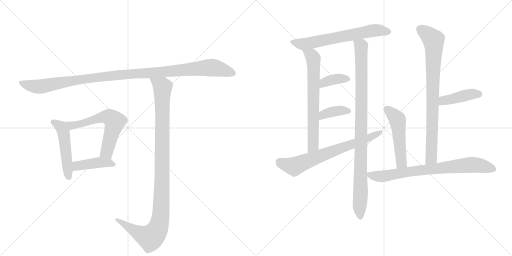
t = 0.00 s
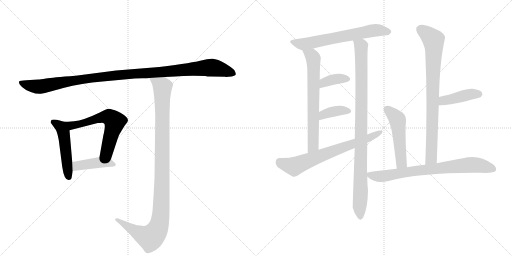
t = 2.37 s
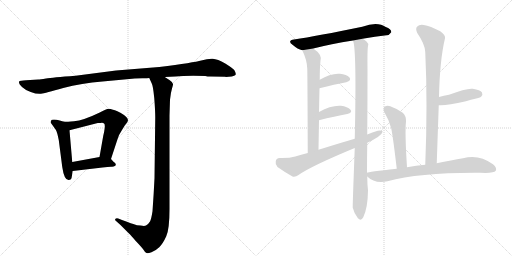
t = 4.75 s
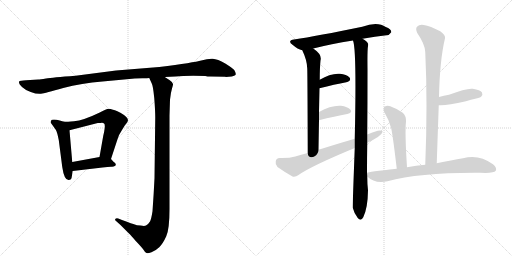
t = 7.12 s
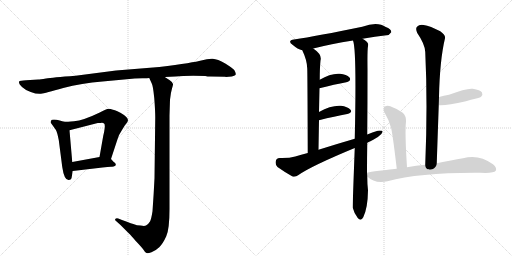
t = 9.49 s
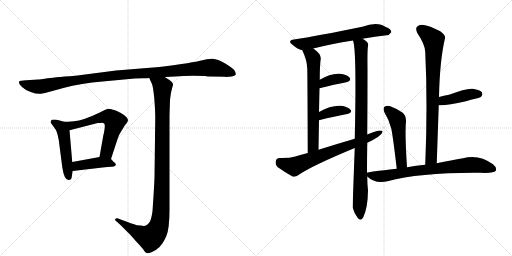
t = 11.87 s

The animated SVG that drew these frames (rendered in a browser with its animation timeline set to each time). Animation: 15 CSS @keyframes rules; one cycle of 11.87 s.

<svg version="1.1" viewBox="0 0 2048 1024" xmlns="http://www.w3.org/2000/svg">
  <g stroke="lightgray" stroke-dasharray="1,1" stroke-width="1" transform="scale(4, 4)">
    <line x1="0" y1="0" x2="256" y2="256"></line>
    <line x1="256" y1="0" x2="0" y2="256"></line>
    <line x1="128" y1="0" x2="128" y2="256"></line>
    <line x1="0" y1="128" x2="256" y2="128"></line>
    <line x1="256" y1="0" x2="512" y2="256"></line>
    <line x1="512" y1="0" x2="256" y2="256"></line>
    <line x1="384" y1="0" x2="384" y2="256"></line>
    <line x1="256" y1="128" x2="512" y2="128"></line>
  </g>
<g transform="scale(1, -1) translate(0, -850)">
   <style type="text/css">
    @keyframes keyframes0 {
      from {
       stroke: black;
       stroke-dashoffset: 1119;
       stroke-width: 128;
       }
       78% {
       animation-timing-function: step-end;
       stroke: black;
       stroke-dashoffset: 0;
       stroke-width: 128;
       }
       to {
       stroke: black;
       stroke-width: 1024;
       }
       }
       #make-me-a-hanzi-animation-0 {
         animation: keyframes0 1.160645s both;
         animation-delay: 0.000000s;
         animation-timing-function: linear;
       }
    @keyframes keyframes1 {
      from {
       stroke: black;
       stroke-dashoffset: 495;
       stroke-width: 128;
       }
       62% {
       animation-timing-function: step-end;
       stroke: black;
       stroke-dashoffset: 0;
       stroke-width: 128;
       }
       to {
       stroke: black;
       stroke-width: 1024;
       }
       }
       #make-me-a-hanzi-animation-1 {
         animation: keyframes1 0.652832s both;
         animation-delay: 1.160645s;
         animation-timing-function: linear;
       }
    @keyframes keyframes2 {
      from {
       stroke: black;
       stroke-dashoffset: 610;
       stroke-width: 128;
       }
       67% {
       animation-timing-function: step-end;
       stroke: black;
       stroke-dashoffset: 0;
       stroke-width: 128;
       }
       to {
       stroke: black;
       stroke-width: 1024;
       }
       }
       #make-me-a-hanzi-animation-2 {
         animation: keyframes2 0.746419s both;
         animation-delay: 1.813477s;
         animation-timing-function: linear;
       }
    @keyframes keyframes3 {
      from {
       stroke: black;
       stroke-dashoffset: 421;
       stroke-width: 128;
       }
       58% {
       animation-timing-function: step-end;
       stroke: black;
       stroke-dashoffset: 0;
       stroke-width: 128;
       }
       to {
       stroke: black;
       stroke-width: 1024;
       }
       }
       #make-me-a-hanzi-animation-3 {
         animation: keyframes3 0.592611s both;
         animation-delay: 2.559896s;
         animation-timing-function: linear;
       }
    @keyframes keyframes4 {
      from {
       stroke: black;
       stroke-dashoffset: 1079;
       stroke-width: 128;
       }
       78% {
       animation-timing-function: step-end;
       stroke: black;
       stroke-dashoffset: 0;
       stroke-width: 128;
       }
       to {
       stroke: black;
       stroke-width: 1024;
       }
       }
       #make-me-a-hanzi-animation-4 {
         animation: keyframes4 1.128092s both;
         animation-delay: 3.152507s;
         animation-timing-function: linear;
       }
    @keyframes keyframes5 {
      from {
       stroke: black;
       stroke-dashoffset: 646;
       stroke-width: 128;
       }
       68% {
       animation-timing-function: step-end;
       stroke: black;
       stroke-dashoffset: 0;
       stroke-width: 128;
       }
       to {
       stroke: black;
       stroke-width: 1024;
       }
       }
       #make-me-a-hanzi-animation-5 {
         animation: keyframes5 0.775716s both;
         animation-delay: 4.280599s;
         animation-timing-function: linear;
       }
    @keyframes keyframes6 {
      from {
       stroke: black;
       stroke-dashoffset: 675;
       stroke-width: 128;
       }
       69% {
       animation-timing-function: step-end;
       stroke: black;
       stroke-dashoffset: 0;
       stroke-width: 128;
       }
       to {
       stroke: black;
       stroke-width: 1024;
       }
       }
       #make-me-a-hanzi-animation-6 {
         animation: keyframes6 0.799316s both;
         animation-delay: 5.056315s;
         animation-timing-function: linear;
       }
    @keyframes keyframes7 {
      from {
       stroke: black;
       stroke-dashoffset: 973;
       stroke-width: 128;
       }
       76% {
       animation-timing-function: step-end;
       stroke: black;
       stroke-dashoffset: 0;
       stroke-width: 128;
       }
       to {
       stroke: black;
       stroke-width: 1024;
       }
       }
       #make-me-a-hanzi-animation-7 {
         animation: keyframes7 1.041829s both;
         animation-delay: 5.855632s;
         animation-timing-function: linear;
       }
    @keyframes keyframes8 {
      from {
       stroke: black;
       stroke-dashoffset: 370;
       stroke-width: 128;
       }
       55% {
       animation-timing-function: step-end;
       stroke: black;
       stroke-dashoffset: 0;
       stroke-width: 128;
       }
       to {
       stroke: black;
       stroke-width: 1024;
       }
       }
       #make-me-a-hanzi-animation-8 {
         animation: keyframes8 0.551107s both;
         animation-delay: 6.897461s;
         animation-timing-function: linear;
       }
    @keyframes keyframes9 {
      from {
       stroke: black;
       stroke-dashoffset: 376;
       stroke-width: 128;
       }
       55% {
       animation-timing-function: step-end;
       stroke: black;
       stroke-dashoffset: 0;
       stroke-width: 128;
       }
       to {
       stroke: black;
       stroke-width: 1024;
       }
       }
       #make-me-a-hanzi-animation-9 {
         animation: keyframes9 0.555990s both;
         animation-delay: 7.448568s;
         animation-timing-function: linear;
       }
    @keyframes keyframes10 {
      from {
       stroke: black;
       stroke-dashoffset: 694;
       stroke-width: 128;
       }
       69% {
       animation-timing-function: step-end;
       stroke: black;
       stroke-dashoffset: 0;
       stroke-width: 128;
       }
       to {
       stroke: black;
       stroke-width: 1024;
       }
       }
       #make-me-a-hanzi-animation-10 {
         animation: keyframes10 0.814779s both;
         animation-delay: 8.004557s;
         animation-timing-function: linear;
       }
    @keyframes keyframes11 {
      from {
       stroke: black;
       stroke-dashoffset: 821;
       stroke-width: 128;
       }
       73% {
       animation-timing-function: step-end;
       stroke: black;
       stroke-dashoffset: 0;
       stroke-width: 128;
       }
       to {
       stroke: black;
       stroke-width: 1024;
       }
       }
       #make-me-a-hanzi-animation-11 {
         animation: keyframes11 0.918132s both;
         animation-delay: 8.819336s;
         animation-timing-function: linear;
       }
    @keyframes keyframes12 {
      from {
       stroke: black;
       stroke-dashoffset: 421;
       stroke-width: 128;
       }
       58% {
       animation-timing-function: step-end;
       stroke: black;
       stroke-dashoffset: 0;
       stroke-width: 128;
       }
       to {
       stroke: black;
       stroke-width: 1024;
       }
       }
       #make-me-a-hanzi-animation-12 {
         animation: keyframes12 0.592611s both;
         animation-delay: 9.737467s;
         animation-timing-function: linear;
       }
    @keyframes keyframes13 {
      from {
       stroke: black;
       stroke-dashoffset: 508;
       stroke-width: 128;
       }
       62% {
       animation-timing-function: step-end;
       stroke: black;
       stroke-dashoffset: 0;
       stroke-width: 128;
       }
       to {
       stroke: black;
       stroke-width: 1024;
       }
       }
       #make-me-a-hanzi-animation-13 {
         animation: keyframes13 0.663411s both;
         animation-delay: 10.330078s;
         animation-timing-function: linear;
       }
    @keyframes keyframes14 {
      from {
       stroke: black;
       stroke-dashoffset: 763;
       stroke-width: 128;
       }
       71% {
       animation-timing-function: step-end;
       stroke: black;
       stroke-dashoffset: 0;
       stroke-width: 128;
       }
       to {
       stroke: black;
       stroke-width: 1024;
       }
       }
       #make-me-a-hanzi-animation-14 {
         animation: keyframes14 0.870931s both;
         animation-delay: 10.993490s;
         animation-timing-function: linear;
       }
</style>
<path d="M 843 544 L 900 543 L 904 542 L 927 544 Q 942 547 943 553 Q 944 558 937 570 Q 931 577 901 596 Q 870 614 851 615 Q 832 616 805 608 Q 777 600 637 582 L 464 568 L 302 547 Q 208 540 184 536 Q 160 532 153 532 L 104 529 Q 80 527 78 526 Q 76 524 76 519 Q 76 513 88 502 Q 99 491 123 482 Q 147 473 164 475 Q 180 477 253 498 Q 326 518 410 524 L 539 536 L 569 537 Q 591 537 597 538 L 659 542 L 702 544 Q 742 548 821 546 Q 829 544 843 544 Z" fill="lightgray"></path> 
<path d="M 256 363 L 239 368 Q 226 372 216 372 Q 205 372 204 367 Q 202 361 203 359 L 223 331 Q 229 321 235 290 L 249 182 Q 257 127 276 130 Q 284 131 286 137 L 291 166 L 289 202 L 278 329 C 276 357 276 357 256 363 Z" fill="lightgray"></path> 
<path d="M 444 214 L 469 290 Q 474 310 488 330 L 499 348 Q 508 358 510 363 Q 517 375 496 390 Q 465 410 452 411 Q 437 416 429 414 Q 420 411 399 400 Q 333 368 296 365 Q 259 362 256 363 C 226 363 249 322 278 329 L 391 358 Q 403 358 408 359 Q 413 359 416 356 Q 420 355 419 339 Q 417 322 413 307 L 398 222 C 393 192 435 186 444 214 Z" fill="lightgray"></path> 
<path d="M 455 202 L 444 214 C 431 228 428 227 398 222 L 289 202 C 259 197 261 162 291 166 L 410 180 Q 432 183 444 183 Q 455 182 459 186 Q 464 188 463 193 Q 462 198 455 202 Z" fill="lightgray"></path> 
<path d="M 597 538 L 607 516 Q 612 508 617 458 Q 621 407 621 380 L 618 137 Q 615 75 610 5 Q 605 -27 600 -36 Q 594 -46 584 -52 Q 578 -55 562 -52 Q 545 -51 539 -48 Q 532 -46 488 -30 L 473 -24 Q 466 -21 462 -25 Q 458 -30 463 -33 L 482 -50 L 517 -85 Q 519 -86 543 -114 Q 567 -139 574 -149 Q 580 -160 586 -162 Q 591 -164 606 -159 Q 621 -154 637 -139 Q 652 -124 665 -95 Q 678 -67 678 14 L 678 388 L 680 451 Q 683 480 688 496 Q 693 512 692 514 Q 692 520 679 529 L 659 542 C 634 558 585 565 597 538 Z" fill="lightgray"></path> 
<path d="M 1450 695 Q 1501 704 1546 709 Q 1556 708 1565 721 Q 1566 733 1543 742 Q 1510 766 1449 743 Q 1269 706 1176 692 Q 1148 688 1170 671 Q 1191 653 1209 649 L 1253 656 Q 1323 674 1412 688 L 1450 695 Z" fill="lightgray"></path> 
<path d="M 1209 649 Q 1228 610 1229 576 Q 1230 542 1231 238 C 1231 208 1274 221 1274 251 Q 1275 314 1276 369 L 1276 402 Q 1277 451 1278 497 L 1279 531 Q 1279 579 1282 608 Q 1289 632 1253 656 C 1229 674 1197 676 1209 649 Z" fill="lightgray"></path> 
<path d="M 1468 159 Q 1468 219 1469 279 L 1469 312 Q 1470 436 1470 570 Q 1469 652 1472 665 Q 1475 677 1466 684 Q 1459 690 1450 695 C 1426 712 1406 717 1412 688 Q 1427 654 1419 295 L 1419 258 Q 1410 21 1411 19 Q 1417 -5 1431 -22 Q 1444 -37 1453 -19 Q 1471 17 1472 89 Q 1469 113 1469 144 L 1468 159 Z" fill="lightgray"></path> 
<path d="M 1278 497 Q 1339 513 1385 521 Q 1407 528 1398 540 Q 1386 553 1360 555 Q 1323 558 1279 531 C 1253 516 1249 489 1278 497 Z" fill="lightgray"></path> 
<path d="M 1276 369 Q 1340 385 1389 394 Q 1411 400 1402 411 Q 1390 424 1364 427 Q 1325 430 1276 402 C 1250 387 1247 362 1276 369 Z" fill="lightgray"></path> 
<path d="M 1469 279 Q 1527 306 1531 324 Q 1525 330 1511 327 Q 1489 320 1469 312 L 1419 295 Q 1347 274 1274 251 L 1231 238 Q 1204 232 1181 224 Q 1157 217 1119 218 Q 1104 217 1103 205 Q 1100 192 1110 182 Q 1135 164 1170 144 Q 1182 141 1194 150 Q 1245 186 1419 258 L 1469 279 Z" fill="lightgray"></path> 
<path d="M 1747 197 Q 1751 317 1755 429 L 1756 462 Q 1759 609 1780 697 Q 1783 709 1761 725 Q 1721 746 1695 750 Q 1677 753 1668 743 Q 1661 736 1669 718 Q 1700 673 1701 642 Q 1711 434 1701 191 C 1700 161 1746 167 1747 197 Z" fill="lightgray"></path> 
<path d="M 1755 429 Q 1782 426 1864 445 Q 1883 451 1905 456 Q 1923 460 1925 464 Q 1932 471 1928 480 Q 1921 490 1891 495 Q 1866 498 1796 471 Q 1775 467 1756 462 C 1727 455 1725 431 1755 429 Z" fill="lightgray"></path> 
<path d="M 1628 181 Q 1619 320 1624 364 Q 1625 386 1611 399 Q 1589 415 1561 425 Q 1548 429 1538 423 Q 1531 417 1537 402 Q 1556 371 1565 336 Q 1572 303 1587 175 C 1591 145 1630 151 1628 181 Z" fill="lightgray"></path> 
<path d="M 1587 175 Q 1472 163 1468 159 C 1454 156 1454 156 1469 144 Q 1499 114 1550 125 Q 1682 161 1921 159 Q 1975 156 1983 167 Q 1989 179 1972 193 Q 1915 235 1852 217 Q 1807 210 1747 197 L 1701 191 Q 1665 188 1628 181 L 1587 175 Z" fill="lightgray"></path> 
      <clipPath id="make-me-a-hanzi-clip-0">
      <path d="M 843 544 L 900 543 L 904 542 L 927 544 Q 942 547 943 553 Q 944 558 937 570 Q 931 577 901 596 Q 870 614 851 615 Q 832 616 805 608 Q 777 600 637 582 L 464 568 L 302 547 Q 208 540 184 536 Q 160 532 153 532 L 104 529 Q 80 527 78 526 Q 76 524 76 519 Q 76 513 88 502 Q 99 491 123 482 Q 147 473 164 475 Q 180 477 253 498 Q 326 518 410 524 L 539 536 L 569 537 Q 591 537 597 538 L 659 542 L 702 544 Q 742 548 821 546 Q 829 544 843 544 Z" fill="lightgray"></path>
      </clipPath>
      <path clip-path="url(#make-me-a-hanzi-clip-0)" d="M 83 521 L 103 511 L 158 503 L 356 537 L 845 580 L 935 555 " fill="none" id="make-me-a-hanzi-animation-0" stroke-dasharray="991 1982" stroke-linecap="round"></path>

      <clipPath id="make-me-a-hanzi-clip-1">
      <path d="M 256 363 L 239 368 Q 226 372 216 372 Q 205 372 204 367 Q 202 361 203 359 L 223 331 Q 229 321 235 290 L 249 182 Q 257 127 276 130 Q 284 131 286 137 L 291 166 L 289 202 L 278 329 C 276 357 276 357 256 363 Z" fill="lightgray"></path>
      </clipPath>
      <path clip-path="url(#make-me-a-hanzi-clip-1)" d="M 213 362 L 242 343 L 254 319 L 274 143 " fill="none" id="make-me-a-hanzi-animation-1" stroke-dasharray="367 734" stroke-linecap="round"></path>

      <clipPath id="make-me-a-hanzi-clip-2">
      <path d="M 444 214 L 469 290 Q 474 310 488 330 L 499 348 Q 508 358 510 363 Q 517 375 496 390 Q 465 410 452 411 Q 437 416 429 414 Q 420 411 399 400 Q 333 368 296 365 Q 259 362 256 363 C 226 363 249 322 278 329 L 391 358 Q 403 358 408 359 Q 413 359 416 356 Q 420 355 419 339 Q 417 322 413 307 L 398 222 C 393 192 435 186 444 214 Z" fill="lightgray"></path>
      </clipPath>
      <path clip-path="url(#make-me-a-hanzi-clip-2)" d="M 269 358 L 275 351 L 310 351 L 416 382 L 438 381 L 450 372 L 459 363 L 458 355 L 427 242 L 407 228 " fill="none" id="make-me-a-hanzi-animation-2" stroke-dasharray="482 964" stroke-linecap="round"></path>

      <clipPath id="make-me-a-hanzi-clip-3">
      <path d="M 455 202 L 444 214 C 431 228 428 227 398 222 L 289 202 C 259 197 261 162 291 166 L 410 180 Q 432 183 444 183 Q 455 182 459 186 Q 464 188 463 193 Q 462 198 455 202 Z" fill="lightgray"></path>
      </clipPath>
      <path clip-path="url(#make-me-a-hanzi-clip-3)" d="M 298 172 L 316 189 L 363 196 L 434 200 L 454 193 " fill="none" id="make-me-a-hanzi-animation-3" stroke-dasharray="293 586" stroke-linecap="round"></path>

      <clipPath id="make-me-a-hanzi-clip-4">
      <path d="M 597 538 L 607 516 Q 612 508 617 458 Q 621 407 621 380 L 618 137 Q 615 75 610 5 Q 605 -27 600 -36 Q 594 -46 584 -52 Q 578 -55 562 -52 Q 545 -51 539 -48 Q 532 -46 488 -30 L 473 -24 Q 466 -21 462 -25 Q 458 -30 463 -33 L 482 -50 L 517 -85 Q 519 -86 543 -114 Q 567 -139 574 -149 Q 580 -160 586 -162 Q 591 -164 606 -159 Q 621 -154 637 -139 Q 652 -124 665 -95 Q 678 -67 678 14 L 678 388 L 680 451 Q 683 480 688 496 Q 693 512 692 514 Q 692 520 679 529 L 659 542 C 634 558 585 565 597 538 Z" fill="lightgray"></path>
      </clipPath>
      <path clip-path="url(#make-me-a-hanzi-clip-4)" d="M 605 535 L 650 499 L 646 37 L 637 -49 L 626 -75 L 601 -101 L 544 -77 L 468 -28 " fill="none" id="make-me-a-hanzi-animation-4" stroke-dasharray="951 1902" stroke-linecap="round"></path>

      <clipPath id="make-me-a-hanzi-clip-5">
      <path d="M 1450 695 Q 1501 704 1546 709 Q 1556 708 1565 721 Q 1566 733 1543 742 Q 1510 766 1449 743 Q 1269 706 1176 692 Q 1148 688 1170 671 Q 1191 653 1209 649 L 1253 656 Q 1323 674 1412 688 L 1450 695 Z" fill="lightgray"></path>
      </clipPath>
      <path clip-path="url(#make-me-a-hanzi-clip-5)" d="M 1171 682 L 1213 673 L 1482 726 L 1518 729 L 1554 723 " fill="none" id="make-me-a-hanzi-animation-5" stroke-dasharray="518 1036" stroke-linecap="round"></path>

      <clipPath id="make-me-a-hanzi-clip-6">
      <path d="M 1209 649 Q 1228 610 1229 576 Q 1230 542 1231 238 C 1231 208 1274 221 1274 251 Q 1275 314 1276 369 L 1276 402 Q 1277 451 1278 497 L 1279 531 Q 1279 579 1282 608 Q 1289 632 1253 656 C 1229 674 1197 676 1209 649 Z" fill="lightgray"></path>
      </clipPath>
      <path clip-path="url(#make-me-a-hanzi-clip-6)" d="M 1217 644 L 1247 628 L 1255 590 L 1253 267 L 1235 252 " fill="none" id="make-me-a-hanzi-animation-6" stroke-dasharray="547 1094" stroke-linecap="round"></path>

      <clipPath id="make-me-a-hanzi-clip-7">
      <path d="M 1468 159 Q 1468 219 1469 279 L 1469 312 Q 1470 436 1470 570 Q 1469 652 1472 665 Q 1475 677 1466 684 Q 1459 690 1450 695 C 1426 712 1406 717 1412 688 Q 1427 654 1419 295 L 1419 258 Q 1410 21 1411 19 Q 1417 -5 1431 -22 Q 1444 -37 1453 -19 Q 1471 17 1472 89 Q 1469 113 1469 144 L 1468 159 Z" fill="lightgray"></path>
      </clipPath>
      <path clip-path="url(#make-me-a-hanzi-clip-7)" d="M 1418 688 L 1444 666 L 1445 655 L 1446 378 L 1438 22 L 1442 -17 " fill="none" id="make-me-a-hanzi-animation-7" stroke-dasharray="845 1690" stroke-linecap="round"></path>

      <clipPath id="make-me-a-hanzi-clip-8">
      <path d="M 1278 497 Q 1339 513 1385 521 Q 1407 528 1398 540 Q 1386 553 1360 555 Q 1323 558 1279 531 C 1253 516 1249 489 1278 497 Z" fill="lightgray"></path>
      </clipPath>
      <path clip-path="url(#make-me-a-hanzi-clip-8)" d="M 1286 502 L 1290 514 L 1321 529 L 1365 537 L 1387 533 " fill="none" id="make-me-a-hanzi-animation-8" stroke-dasharray="242 484" stroke-linecap="round"></path>

      <clipPath id="make-me-a-hanzi-clip-9">
      <path d="M 1276 369 Q 1340 385 1389 394 Q 1411 400 1402 411 Q 1390 424 1364 427 Q 1325 430 1276 402 C 1250 387 1247 362 1276 369 Z" fill="lightgray"></path>
      </clipPath>
      <path clip-path="url(#make-me-a-hanzi-clip-9)" d="M 1283 375 L 1295 392 L 1321 401 L 1357 408 L 1392 405 " fill="none" id="make-me-a-hanzi-animation-9" stroke-dasharray="248 496" stroke-linecap="round"></path>

      <clipPath id="make-me-a-hanzi-clip-10">
      <path d="M 1469 279 Q 1527 306 1531 324 Q 1525 330 1511 327 Q 1489 320 1469 312 L 1419 295 Q 1347 274 1274 251 L 1231 238 Q 1204 232 1181 224 Q 1157 217 1119 218 Q 1104 217 1103 205 Q 1100 192 1110 182 Q 1135 164 1170 144 Q 1182 141 1194 150 Q 1245 186 1419 258 L 1469 279 Z" fill="lightgray"></path>
      </clipPath>
      <path clip-path="url(#make-me-a-hanzi-clip-10)" d="M 1117 204 L 1140 192 L 1177 184 L 1474 296 L 1525 322 " fill="none" id="make-me-a-hanzi-animation-10" stroke-dasharray="566 1132" stroke-linecap="round"></path>

      <clipPath id="make-me-a-hanzi-clip-11">
      <path d="M 1747 197 Q 1751 317 1755 429 L 1756 462 Q 1759 609 1780 697 Q 1783 709 1761 725 Q 1721 746 1695 750 Q 1677 753 1668 743 Q 1661 736 1669 718 Q 1700 673 1701 642 Q 1711 434 1701 191 C 1700 161 1746 167 1747 197 Z" fill="lightgray"></path>
      </clipPath>
      <path clip-path="url(#make-me-a-hanzi-clip-11)" d="M 1682 733 L 1734 691 L 1736 658 L 1726 222 L 1708 199 " fill="none" id="make-me-a-hanzi-animation-11" stroke-dasharray="693 1386" stroke-linecap="round"></path>

      <clipPath id="make-me-a-hanzi-clip-12">
      <path d="M 1755 429 Q 1782 426 1864 445 Q 1883 451 1905 456 Q 1923 460 1925 464 Q 1932 471 1928 480 Q 1921 490 1891 495 Q 1866 498 1796 471 Q 1775 467 1756 462 C 1727 455 1725 431 1755 429 Z" fill="lightgray"></path>
      </clipPath>
      <path clip-path="url(#make-me-a-hanzi-clip-12)" d="M 1760 434 L 1771 445 L 1831 461 L 1886 474 L 1917 474 " fill="none" id="make-me-a-hanzi-animation-12" stroke-dasharray="293 586" stroke-linecap="round"></path>

      <clipPath id="make-me-a-hanzi-clip-13">
      <path d="M 1628 181 Q 1619 320 1624 364 Q 1625 386 1611 399 Q 1589 415 1561 425 Q 1548 429 1538 423 Q 1531 417 1537 402 Q 1556 371 1565 336 Q 1572 303 1587 175 C 1591 145 1630 151 1628 181 Z" fill="lightgray"></path>
      </clipPath>
      <path clip-path="url(#make-me-a-hanzi-clip-13)" d="M 1547 414 L 1587 376 L 1591 363 L 1605 197 L 1592 187 " fill="none" id="make-me-a-hanzi-animation-13" stroke-dasharray="380 760" stroke-linecap="round"></path>

      <clipPath id="make-me-a-hanzi-clip-14">
      <path d="M 1587 175 Q 1472 163 1468 159 C 1454 156 1454 156 1469 144 Q 1499 114 1550 125 Q 1682 161 1921 159 Q 1975 156 1983 167 Q 1989 179 1972 193 Q 1915 235 1852 217 Q 1807 210 1747 197 L 1701 191 Q 1665 188 1628 181 L 1587 175 Z" fill="lightgray"></path>
      </clipPath>
      <path clip-path="url(#make-me-a-hanzi-clip-14)" d="M 1473 152 L 1504 145 L 1538 146 L 1696 171 L 1879 191 L 1926 187 L 1974 173 " fill="none" id="make-me-a-hanzi-animation-14" stroke-dasharray="635 1270" stroke-linecap="round"></path>

</g>
</svg>
